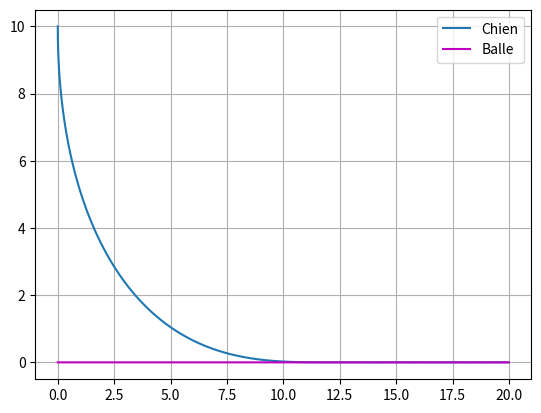

Recreate this plot in Python.
import numpy as np
import matplotlib.pyplot as plt

dt = 0.01
v,vb= 1.5,1.0
temps = np.arange(0,20,dt)
N = len (temps)
r = np.zeros((N,2)) # tableau des positions [x,y]
r[0] = [0,10]

def f(r,t) :     # définition de la fonction f de l'ED
    x,y = r[0], r[1]
    xB,yB = vb*t,0
    norme = np.sqrt((xB - x)**2 + (yB - y)**2) 
    eps = 1e-10
    norme += eps  # on évite la division par 0
    return  v*np.array([(xB - x)/norme, (yB - y)/norme]) #on renvoie sous forme d'un tableau 

def rk4(r,t,f) : #algorithme de Runge Kutta 4
    
    k1 = f(r, t)
    k2 = f(r + dt/2 *k1, t + dt/2)
    k3 = f(r + dt/2 * k2, t + dt/2)
    k4 = f(r + dt * k3, t + dt)
    
    r_nv = r + (dt/6) * (k1 + 2*k2 + 2*k3 + k4) 
    return r_nv

for i in range(N-1): # remplissage du tableau des positions
    r[i+1] = rk4(r[i], temps[i], f)

plt.figure()
plt.grid()
plt.plot(r[:,0],r[:,1],label="Chien")
plt.plot(vb*temps,np.zeros(N),'m',label="Balle")       
plt.legend()
plt.show()

